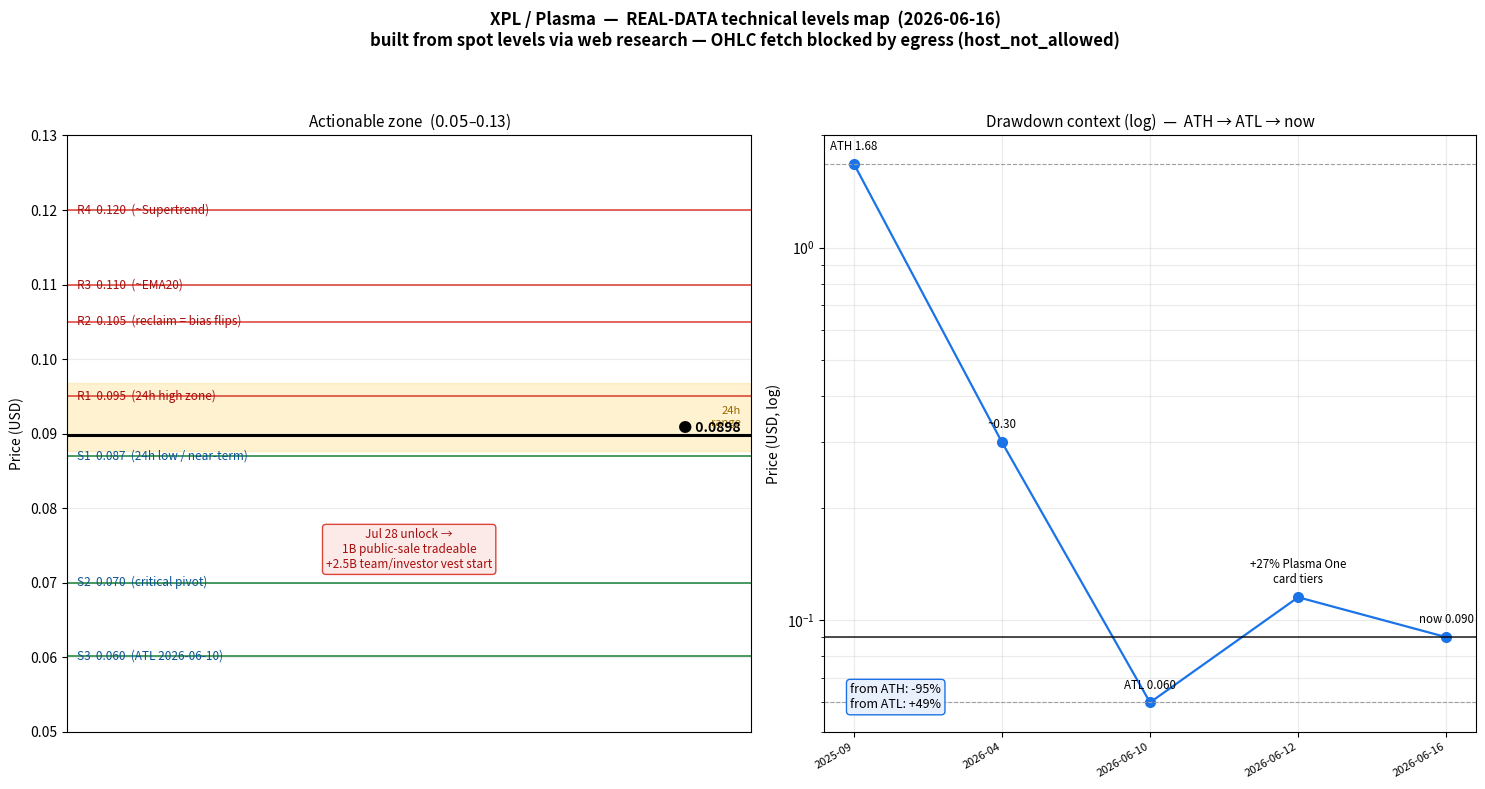

Recreate this plot in Python.
#!/usr/bin/env python3
"""
XPL (Plasma) real-data LEVELS map (June 16, 2026).

The candle-fetching pipeline (xpl_chart.py) is blocked in this environment:
the egress proxy returns `host_not_allowed` for every crypto data host
(MEXC, CryptoCompare, Binance, CoinGecko, Kraken, ...), so no OHLC series
could be downloaded. This script instead draws an honest technical MAP from
the real spot levels gathered via web research -- NOT synthetic candles.

All numbers below are real, sourced June 16, 2026.
"""
import matplotlib
matplotlib.use("Agg")
import matplotlib.pyplot as plt
from matplotlib.patches import FancyBboxPatch

# ---- Real reference data (June 16, 2026) ----------------------------------
PRICE      = 0.089847          # current spot
D24_LOW    = 0.087667          # 24h low
D24_HIGH   = 0.096832          # 24h high
ATH, ATH_D = 1.68,  "2025-09-28"
ATL, ATL_D = 0.06014, "2026-06-10"

# Support / resistance from market analyses (real, cited)
SUPPORTS    = [(0.087, "S1  0.087  (24h low / near-term)"),
               (0.070, "S2  0.070  (critical pivot)"),
               (0.06014, f"S3  0.060  (ATL {ATL_D})")]
RESISTANCES = [(0.095,  "R1  0.095  (24h high zone)"),
               (0.105,  "R2  0.105  (reclaim = bias flips)"),
               (0.110,  "R3  0.110  (~EMA20)"),
               (0.120,  "R4  0.120  (~Supertrend)")]

# Real anchor points of the price path (sparse, labelled -- not OHLC)
PATH = [("2025-09", 1.68,  "ATH 1.68"),
        ("2026-04", 0.30,  "~0.30"),
        ("2026-06-10", 0.060, "ATL 0.060"),
        ("2026-06-12", 0.115, "+27% Plasma One\ncard tiers"),
        ("2026-06-16", PRICE, "now 0.090")]

fig, (axL, axR) = plt.subplots(1, 2, figsize=(15, 8),
                               gridspec_kw={"width_ratios": [1.05, 1]})
fig.suptitle("XPL / Plasma  —  REAL-DATA technical levels map  (2026-06-16)\n"
             "built from spot levels via web research — OHLC fetch blocked by "
             "egress (host_not_allowed)", fontsize=12, weight="bold")

# ---------- LEFT: zoomed actionable levels ($0.05–$0.13) -------------------
axL.set_title("Actionable zone  ($0.05 – $0.13)", fontsize=11)
axL.set_xlim(0, 1); axL.set_ylim(0.05, 0.13)
axL.set_ylabel("Price (USD)")
axL.set_xticks([])

# resistance band (red) / support band (green)
for lvl, lbl in RESISTANCES:
    if 0.05 <= lvl <= 0.13:
        axL.axhline(lvl, color="#d93025", lw=1.3, alpha=0.8)
        axL.text(0.015, lvl, lbl, va="center", fontsize=8.5, color="#a50e0e")
for lvl, lbl in SUPPORTS:
    if 0.05 <= lvl <= 0.13:
        axL.axhline(lvl, color="#188038", lw=1.3, alpha=0.85)
        axL.text(0.015, lvl, lbl, va="center", fontsize=8.5, color="#0b5394")

# 24h range shaded
axL.axhspan(D24_LOW, D24_HIGH, color="#fbbc04", alpha=0.18)
axL.text(0.985, (D24_LOW+D24_HIGH)/2, "24h\nrange", ha="right", va="center",
         fontsize=8, color="#9a6700")

# current price
axL.axhline(PRICE, color="black", lw=2.2)
axL.text(0.985, PRICE, f"  ● {PRICE:.4f}", ha="right", va="bottom",
         fontsize=10, weight="bold")

# July 28 unlock annotation
axL.annotate("Jul 28 unlock →\n1B public-sale tradeable\n+2.5B team/investor vest start",
             xy=(0.5, 0.072), fontsize=8.5, ha="center", color="#a50e0e",
             bbox=dict(boxstyle="round", fc="#fce8e6", ec="#d93025", alpha=0.9))
axL.grid(axis="y", alpha=0.25)

# ---------- RIGHT: full-range drawdown context (log) -----------------------
axR.set_title("Drawdown context (log)  —  ATH → ATL → now", fontsize=11)
xs = list(range(len(PATH)))
ys = [p[1] for p in PATH]
axR.set_yscale("log")
axR.plot(xs, ys, "o-", color="#1a73e8", lw=1.6, ms=7)
for x, (_, y, lbl) in zip(xs, PATH):
    axR.annotate(lbl, (x, y), textcoords="offset points", xytext=(0, 10),
                 ha="center", fontsize=8.3)
axR.axhline(ATH, color="#9aa0a6", ls="--", lw=0.8)
axR.axhline(ATL, color="#9aa0a6", ls="--", lw=0.8)
axR.axhline(PRICE, color="black", lw=1.4, alpha=0.7)
axR.set_xticks(xs)
axR.set_xticklabels([p[0] for p in PATH], rotation=30, ha="right", fontsize=8)
axR.set_ylabel("Price (USD, log)")
axR.set_ylim(0.05, 2.0)
axR.grid(alpha=0.25, which="both")
dd = (PRICE/ATH - 1) * 100
axR.text(0.04, 0.04, f"from ATH: {dd:+.0f}%\nfrom ATL: {(PRICE/ATL-1)*100:+.0f}%",
         transform=axR.transAxes, fontsize=9,
         bbox=dict(boxstyle="round", fc="#e8f0fe", ec="#1a73e8"))

fig.tight_layout(rect=[0, 0, 1, 0.94])
fig.savefig("xpl_chart.png", dpi=140)
print("saved xpl_chart.png")
